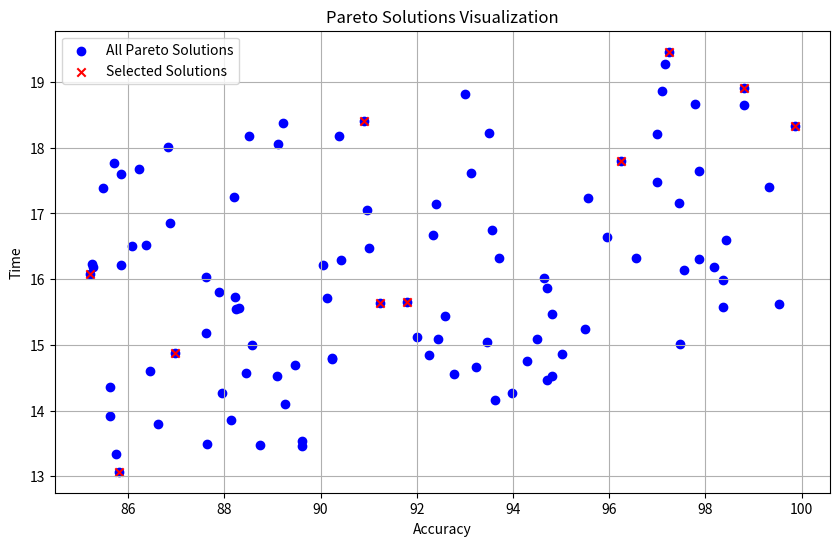

Python code for this plot:
import random
import matplotlib.pyplot as plt

def crowding_distance_assignment(front, index_acc=1, index_time=2):
    if len(front) == 0:
        return []
    
    distances = [0 for _ in front]
    
    for index in [index_acc, index_time]:
        sorted_indices = sorted(range(len(front)), key=lambda x: front[x][index])
        
        distances[sorted_indices[0]] = float('inf')
        distances[sorted_indices[-1]] = float('inf')
        
        for i in range(1, len(front) - 1):
            distances[sorted_indices[i]] += (front[sorted_indices[i+1]][index] - front[sorted_indices[i-1]][index])
    
    return distances

def select_k_solutions(pareto_solutions, K):
    if K >= len(pareto_solutions):
        return pareto_solutions

    distances = crowding_distance_assignment(pareto_solutions)
    
    selected_indices = sorted(range(len(distances)), key=lambda x: distances[x], reverse=True)[:K]
    
    return [pareto_solutions[i] for i in selected_indices]


def generate_pareto_like_samples(n=100):
    # 生成准确率的基本值
    accuracies = sorted([random.uniform(85, 100) for _ in range(n)], reverse=True)
    
    # 根据准确率生成时间值（更高的准确率对应更长的时间）
    times = [a * 0.15 + random.uniform(0, 5) for a in accuracies]

    return [["config" + str(i), accuracies[i], times[i]] for i in range(n)]

pareto_solutions = generate_pareto_like_samples()

K = 10  
selected_solutions = select_k_solutions(pareto_solutions, K)

# 可视化
plt.figure(figsize=(10, 6))
# 全部解
plt.scatter([x[1] for x in pareto_solutions], [x[2] for x in pareto_solutions], marker='o', label='All Pareto Solutions', color='blue')
# 选中的解
plt.scatter([x[1] for x in selected_solutions], [x[2] for x in selected_solutions], marker='x', label='Selected Solutions', color='red')

plt.xlabel('Accuracy')
plt.ylabel('Time')
plt.legend()
plt.title('Pareto Solutions Visualization')
plt.grid(True)
plt.savefig('pareto.png', dpi=300, bbox_inches='tight')